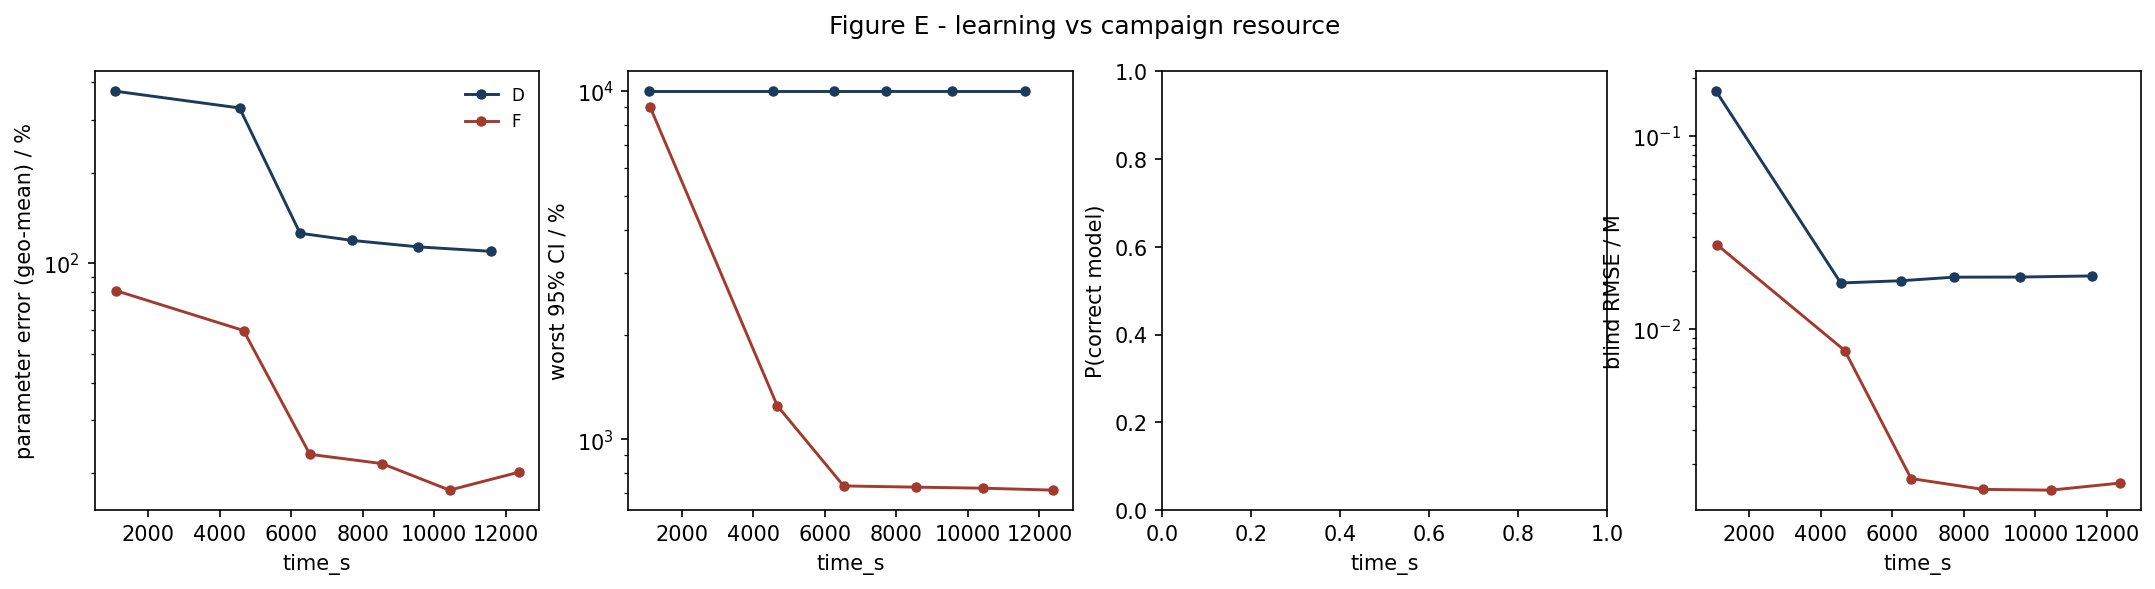

The table this chart was drawn from, first rows:
strategy, time_s, param_err_pct, max_rel_ci_pct, p_correct, blind_rmse_M
D, 1063, 373, 10000, nan, 0.1704
D, 4555, 327.9, 10000, nan, 0.01735
D, 6247, 125.7, 10000, nan, 0.01782
D, 7715, 119, 10000, nan, 0.01859
D, 9562, 113.3, 10000, nan, 0.01862
D, 11588, 109.5, 10000, nan, 0.01887
F, 1104, 80.98, 9020, nan, 0.02722
F, 4666, 59.73, 1249, nan, 0.00776
F, 6523, 23.16, 735.1, nan, 0.001689
F, 8539, 21.57, 729.2, nan, 0.001485
F, 10433, 17.61, 724.2, nan, 0.001472
F, 12379, 20.21, 715, nan, 0.001602
